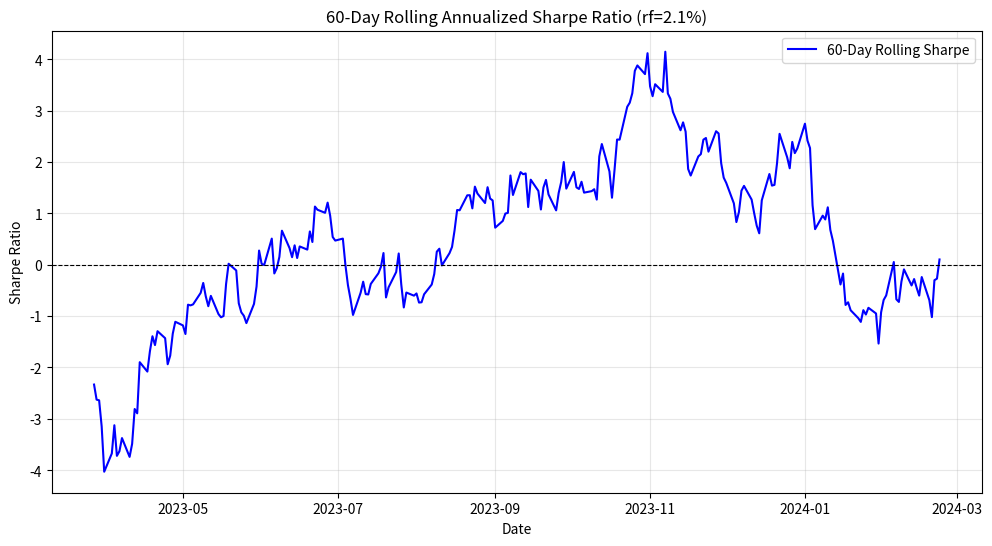

Python code for this plot:
import pandas as pd
import numpy as np
import matplotlib.pyplot as plt

# ================= 1. 模拟数据 (实际使用时请替换为您的数据) =================
np.random.seed(42)
dates = pd.date_range(start='2023-01-01', periods=300, freq='B')
# 模拟一个基金净值序列
nav = [1.0]
for r in np.random.normal(loc=0.0004, scale=0.015, size=len(dates)-1):
    nav.append(nav[-1] * (1 + r))
df = pd.DataFrame({'fund': nav}, index=dates)

# ================= 2. 参数与计算约定设定 =================
rf_annual = 0.021       # 无风险利率 2.1%，小数表示
window = 60             # 可调窗口大小

# 债券收益率按年复利报价，转换为日化无风险利率
rf_daily = (1 + rf_annual) ** (1 / 252) - 1

# ================= 3. 计算滚动夏普 =================
# 计算日收益率
daily_returns = df['fund'].pct_change().dropna()

# 计算日超额收益
excess_returns = daily_returns - rf_daily

# 计算滚动均值和滚动标准差 (样本估计量 ddof=1)
rolling_mean = excess_returns.rolling(window=window).mean()
rolling_std = excess_returns.rolling(window=window).std(ddof=1)

# 计算年化滚动夏普比率 (每年252个交易日)
rolling_sharpe = (rolling_mean / rolling_std) * np.sqrt(252)

# 提取最后一个窗口的值
rolling_sharpe_last = rolling_sharpe.dropna().iloc[-1]

# ================= 4. 绘图与保存 =================
plt.figure(figsize=(12, 6))
plt.plot(rolling_sharpe.dropna(), label=f'{window}-Day Rolling Sharpe', color='blue')
plt.title(f'{window}-Day Rolling Annualized Sharpe Ratio (rf={rf_annual*100}%)')
plt.xlabel('Date')
plt.ylabel('Sharpe Ratio')
plt.axhline(y=0, color='black', linestyle='--', linewidth=0.8)
plt.legend()
plt.grid(True, alpha=0.3)

figure_path = 'rolling_sharpe.png'
plt.savefig(figure_path, dpi=150, bbox_inches='tight')
plt.close()

# ================= 5. 输出契约 =================
result = {
    'rolling_sharpe_last': rolling_sharpe_last,
    'figure_path': figure_path
}

print(result)
